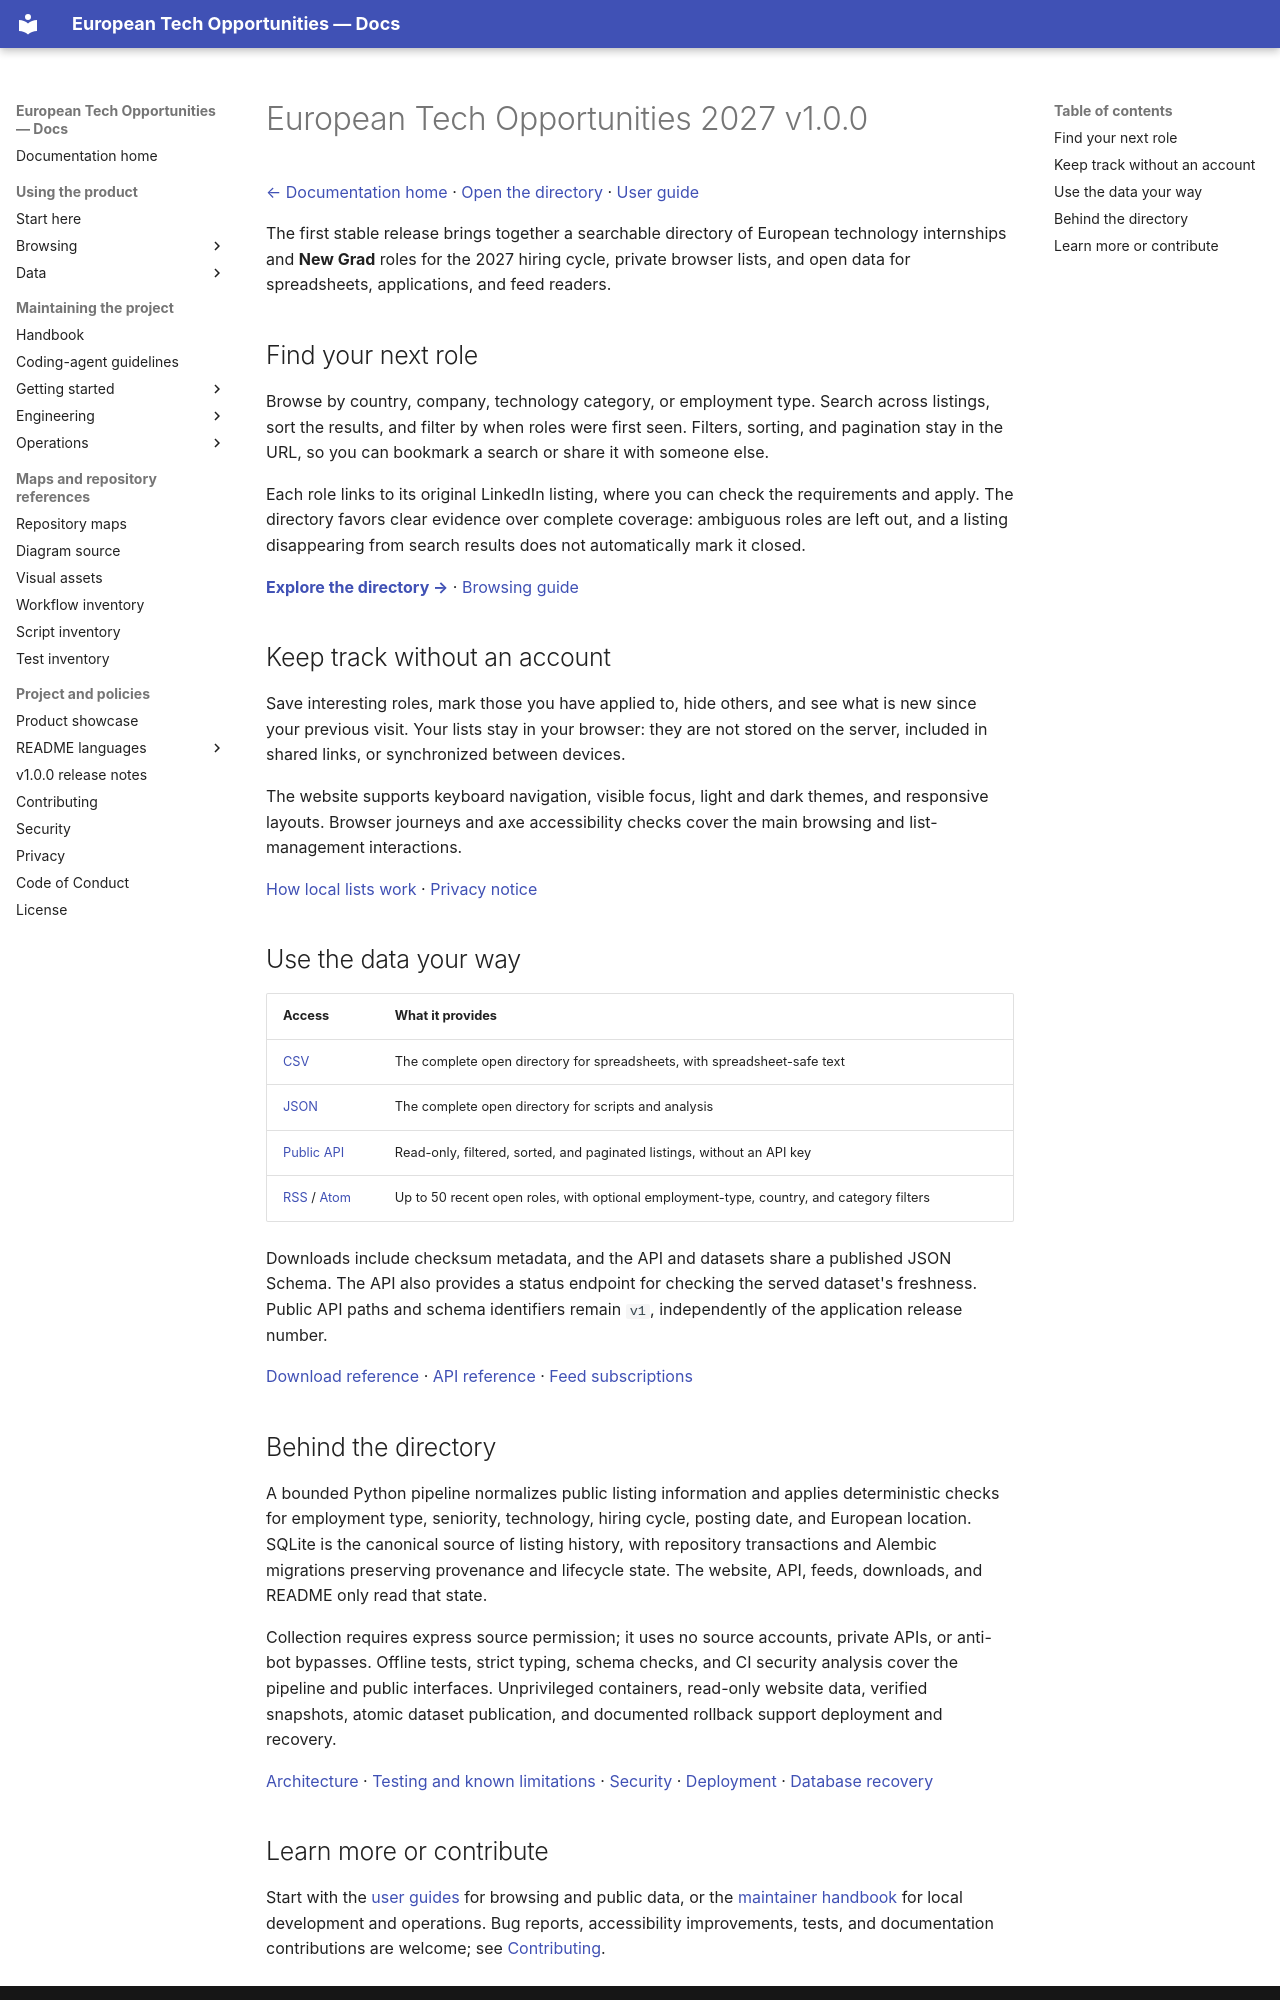

repository: simonesiega/european-tech-opportunities-2027 · page: releases/v1.0.0.html · generator: mkdocs

# European Tech Opportunities 2027 v1.0.0

[← Documentation home](../README.md) · [Open the directory](https://techopportunities.eu/) · [User guide](../users/README.md)

The first stable release brings together a searchable directory of European technology internships and **New Grad** roles for the 2027 hiring cycle, private browser lists, and open data for spreadsheets, applications, and feed readers.

## Find your next role

Browse by country, company, technology category, or employment type. Search across listings, sort the results, and filter by when roles were first seen. Filters, sorting, and pagination stay in the URL, so you can bookmark a search or share it with someone else.

Each role links to its original LinkedIn listing, where you can check the requirements and apply. The directory favors clear evidence over complete coverage: ambiguous roles are left out, and a listing disappearing from search results does not automatically mark it closed.

**[Explore the directory →](https://techopportunities.eu/)** · [Browsing guide](../users/browsing/directory.md)

## Keep track without an account

Save interesting roles, mark those you have applied to, hide others, and see what is new since your previous visit. Your lists stay in your browser: they are not stored on the server, included in shared links, or synchronized between devices.

The website supports keyboard navigation, visible focus, light and dark themes, and responsive layouts. Browser journeys and axe accessibility checks cover the main browsing and list-management interactions.

[How local lists work](../users/browsing/lists.md) · [Privacy notice](../../PRIVACY.md)

## Use the data your way

| Access | What it provides |
|---|---|
| [CSV](https://techopportunities.eu/open-opportunities.csv) | The complete open directory for spreadsheets, with spreadsheet-safe text |
| [JSON](https://techopportunities.eu/open-opportunities.json) | The complete open directory for scripts and analysis |
| [Public API](https://techopportunities.eu/api/v1/opportunities) | Read-only, filtered, sorted, and paginated listings, without an API key |
| [RSS](https://techopportunities.eu/feed.xml) / [Atom](https://techopportunities.eu/atom.xml) | Up to 50 recent open roles, with optional employment-type, country, and category filters |

Downloads include checksum metadata, and the API and datasets share a published JSON Schema. The API also provides a status endpoint for checking the served dataset's freshness. Public API paths and schema identifiers remain `v1`, independently of the application release number.

[Download reference](../users/data/data.md) · [API reference](../users/data/api.md) · [Feed subscriptions](../users/browsing/directory.md#subscribe-to-new-opportunities)

## Behind the directory

A bounded Python pipeline normalizes public listing information and applies deterministic checks for employment type, seniority, technology, hiring cycle, posting date, and European location. SQLite is the canonical source of listing history, with repository transactions and Alembic migrations preserving provenance and lifecycle state. The website, API, feeds, downloads, and README only read that state.

Collection requires express source permission; it uses no source accounts, private APIs, or anti-bot bypasses. Offline tests, strict typing, schema checks, and CI security analysis cover the pipeline and public interfaces. Unprivileged containers, read-only website data, verified snapshots, atomic dataset publication, and documented rollback support deployment and recovery.

[Architecture](../maintainers/engineering/architecture.md) · [Testing and known limitations](../maintainers/engineering/testing.md) · [Security](../../SECURITY.md) · [Deployment](../maintainers/operations/deployment.md) · [Database recovery](../maintainers/operations/database.md)
